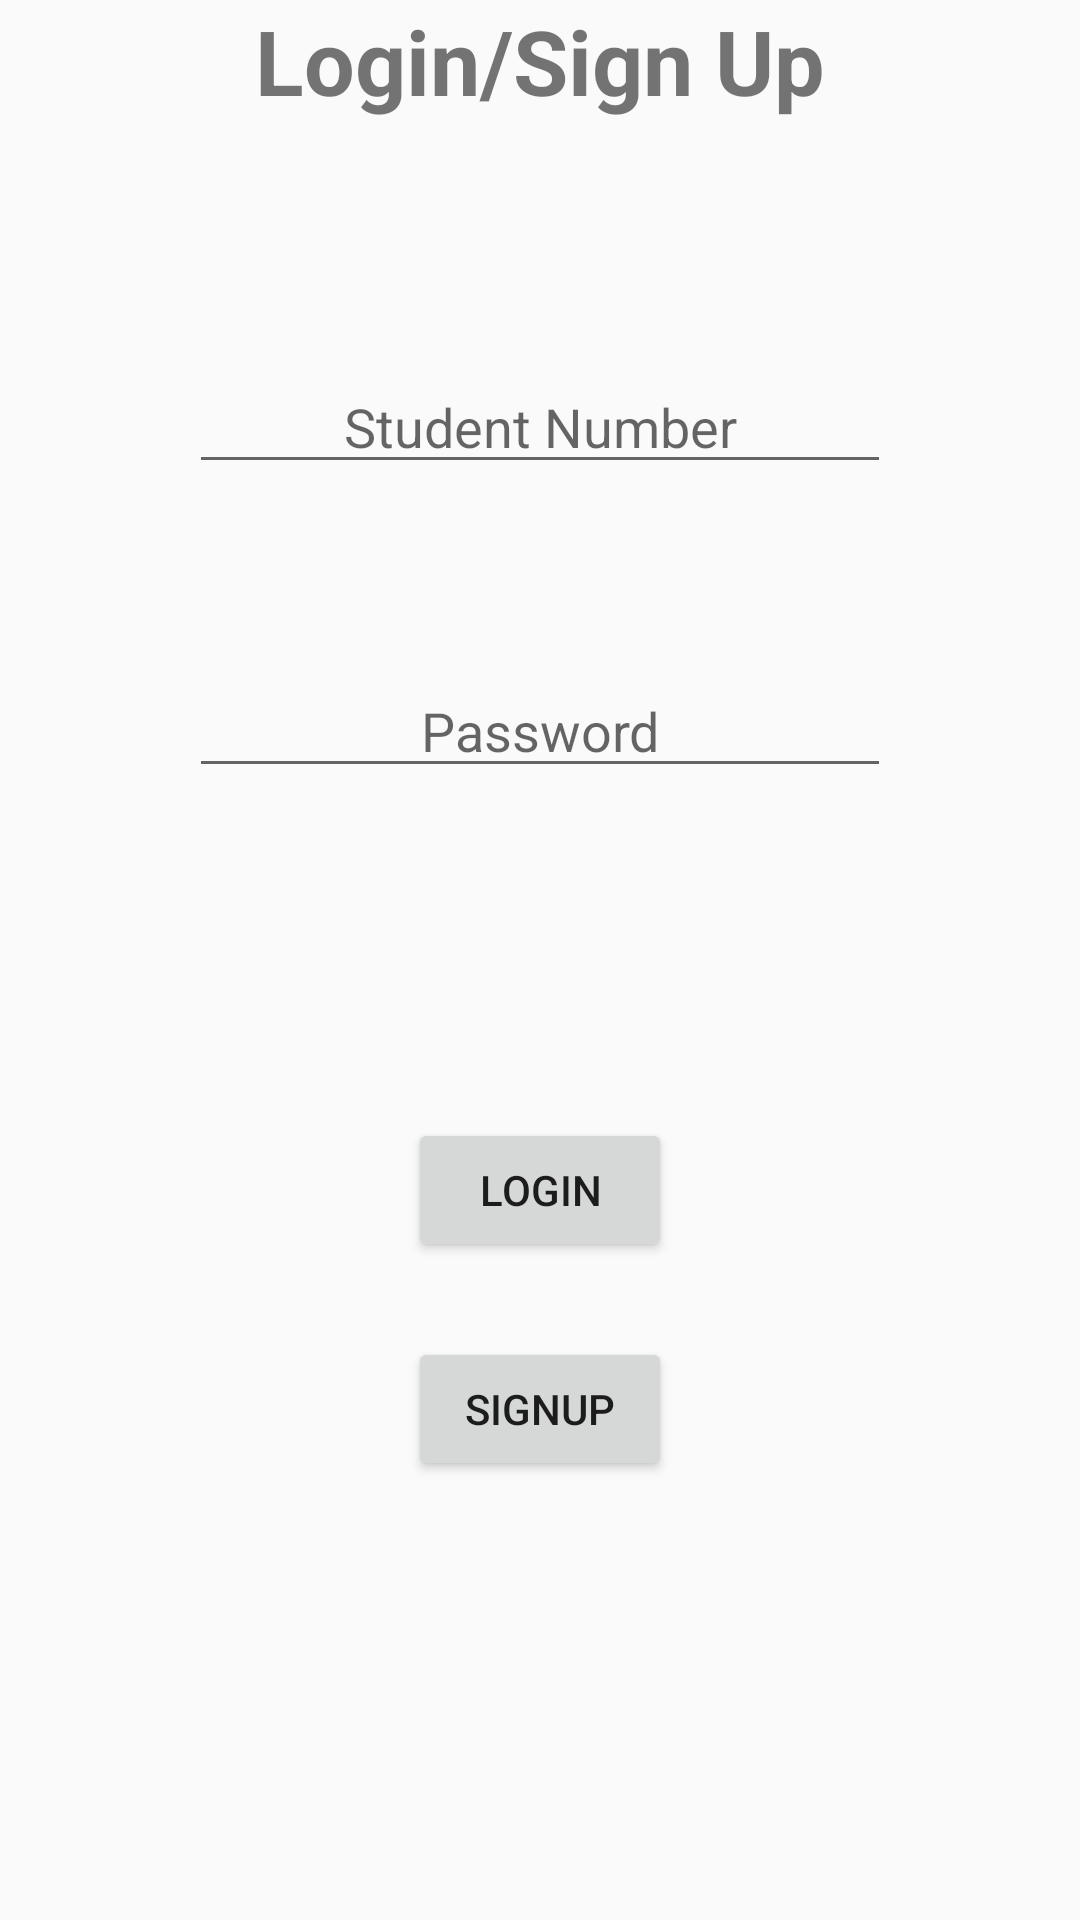

The Android layout XML behind this screen, and the referenced resources:
<!-- AndroidManifest.xml: application theme AppTheme.NoActionBar -->
<!-- res/layout/activity_login.xml -->
<?xml version="1.0" encoding="utf-8"?>
<android.support.v4.widget.DrawerLayout
    xmlns:android="http://schemas.android.com/apk/res/android"
    android:id="@+id/drawerLayout"
    android:layout_width="match_parent"
    android:layout_height="match_parent">
<RelativeLayout xmlns:android="http://schemas.android.com/apk/res/android"
    xmlns:tools="http://schemas.android.com/tools"
    android:layout_width="match_parent"
    android:layout_height="match_parent"
    android:paddingBottom="@dimen/activity_vertical_margin"
    android:paddingLeft="@dimen/activity_horizontal_margin"
    android:paddingRight="@dimen/activity_horizontal_margin"
    android:paddingTop="@dimen/activity_vertical_margin"
    tools:context=".LogIn">

    <TextView
        android:layout_width="wrap_content"
        android:layout_height="wrap_content"
        android:text="Login/Sign Up"
        android:layout_alignParentTop="true"
        android:layout_centerHorizontal="true"
        android:textSize="30dp"
        android:textStyle="bold"
        android:layout_gravity="center_horizontal"
        android:layout_weight="0.06"
        android:textAlignment="center" />

</RelativeLayout>

    <ScrollView
        android:layout_width="match_parent"
        android:layout_height="match_parent">

        <LinearLayout
            android:orientation="vertical"
            android:layout_width="match_parent"
            android:layout_height="wrap_content"
            android:weightSum="1">

            <EditText
                android:layout_width="234dp"
                android:layout_height="wrap_content"
                android:id="@+id/studentNumET"
                android:layout_alignParentBottom="true"
                android:layout_centerHorizontal="true"
                android:hint="Student Number"
                android:textAlignment="center"
                android:layout_gravity="center_horizontal"
                android:layout_marginTop="60dp"
                android:paddingTop="70dp"/>

            <EditText
                android:layout_width="234dp"
                android:layout_height="wrap_content"
                android:inputType="textPassword"
                android:ems="10"
                android:id="@+id/passwordET"
                android:layout_gravity="center_horizontal"
                android:layout_marginTop="60dp"
                android:hint="Password"
                android:textAlignment="center" />

            <TextView
                android:layout_width="match_parent"
                android:id="@+id/textView3"
                android:layout_height="50dp" />

            <Button
                android:layout_width="wrap_content"
                android:layout_height="wrap_content"
                android:text="Login"
                android:id="@+id/loginBTN"
                android:layout_gravity="center_horizontal"
                android:layout_marginTop="60dp"
                android:elevation="0dp"
                />

            <Button
                android:layout_width="wrap_content"
                android:layout_height="wrap_content"
                android:text="Signup"
                android:id="@+id/signupBTN"
                android:layout_gravity="center_horizontal"
                android:layout_marginTop="25dp" />
        </LinearLayout>
    </ScrollView>
</android.support.v4.widget.DrawerLayout>
<!-- resources referenced by this layout -->
<resources>
  <style name="AppTheme.NoActionBar">
          <item name="windowActionBar">false</item>
          <item name="windowNoTitle">true</item>
      </style>
</resources>
